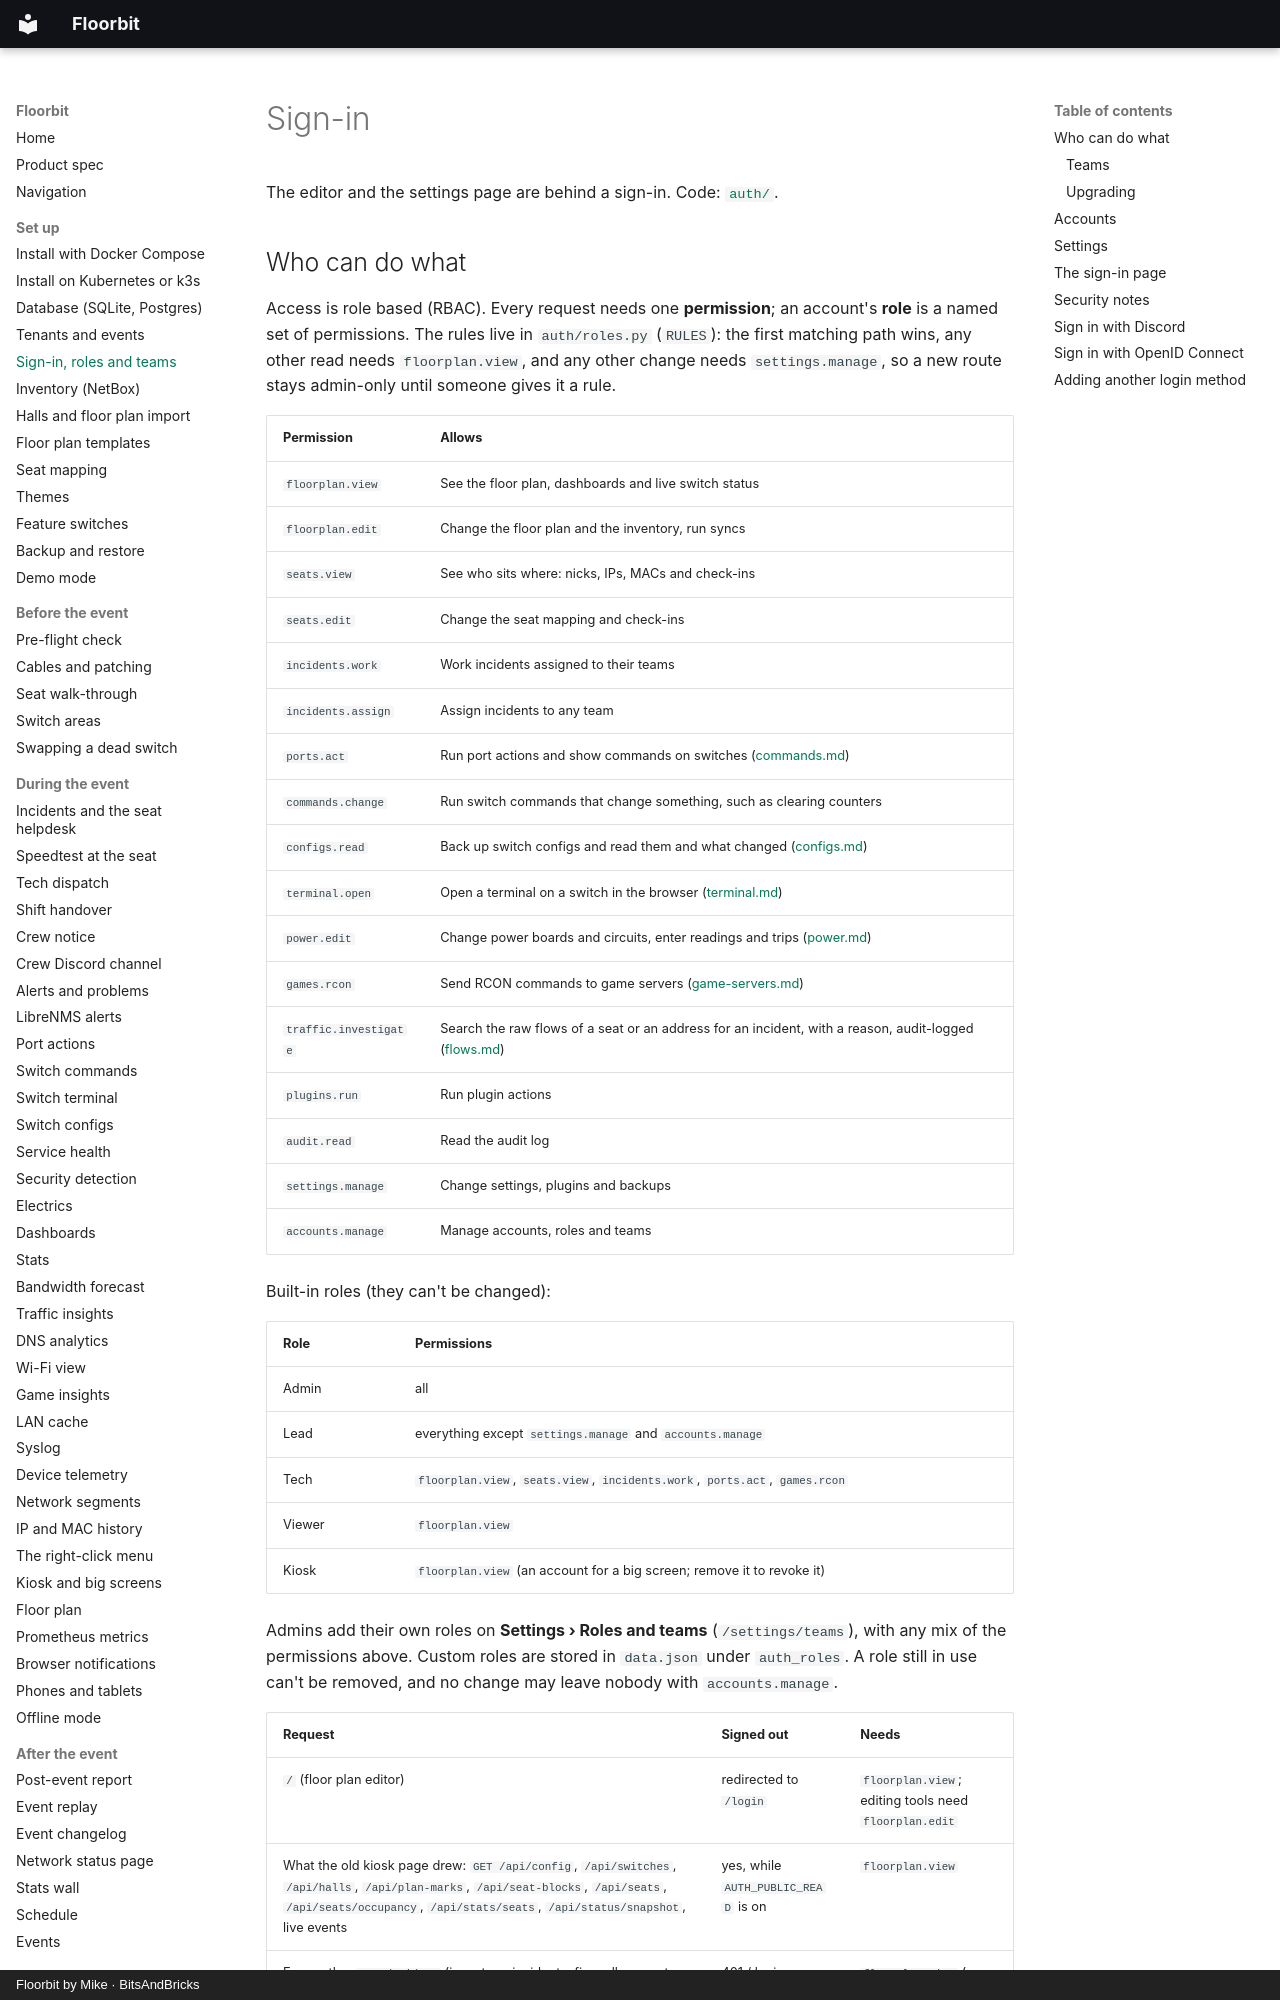

repository: bitsandbricks-ch/floorbit · page: auth/index.html · generator: mkdocs · copyright: Floorbit by Mike · BitsAndBricks

# Sign-in

The editor and the settings page are behind a sign-in. Code: [`auth/`](../auth/).

## Who can do what

Access is role based (RBAC). Every request needs one **permission**; an account's **role** is a
named set of permissions. The rules live in `auth/roles.py` (`RULES`): the first matching path
wins, any other read needs `floorplan.view`, and any other change needs `settings.manage`, so a new
route stays admin-only until someone gives it a rule.

| Permission | Allows |
| --- | --- |
| `floorplan.view` | See the floor plan, dashboards and live switch status |
| `floorplan.edit` | Change the floor plan and the inventory, run syncs |
| `seats.view` | See who sits where: nicks, IPs, MACs and check-ins |
| `seats.edit` | Change the seat mapping and check-ins |
| `incidents.work` | Work incidents assigned to their teams |
| `incidents.assign` | Assign incidents to any team |
| `ports.act` | Run port actions and show commands on switches ([commands.md](commands.md)) |
| `commands.change` | Run switch commands that change something, such as clearing counters |
| `configs.read` | Back up switch configs and read them and what changed ([configs.md](configs.md)) |
| `terminal.open` | Open a terminal on a switch in the browser ([terminal.md](terminal.md)) |
| `power.edit` | Change power boards and circuits, enter readings and trips ([power.md](power.md)) |
| `games.rcon` | Send RCON commands to game servers ([game-servers.md](game-servers.md)) |
| `traffic.investigate` | Search the raw flows of a seat or an address for an incident, with a reason, audit-logged ([flows.md](flows.md#flow-lookup)) |
| `plugins.run` | Run plugin actions |
| `audit.read` | Read the audit log |
| `settings.manage` | Change settings, plugins and backups |
| `accounts.manage` | Manage accounts, roles and teams |

Built-in roles (they can't be changed):

| Role | Permissions |
| --- | --- |
| Admin | all |
| Lead | everything except `settings.manage` and `accounts.manage` |
| Tech | `floorplan.view`, `seats.view`, `incidents.work`, `ports.act`, `games.rcon` |
| Viewer | `floorplan.view` |
| Kiosk | `floorplan.view` (an account for a big screen; remove it to revoke it) |

Admins add their own roles on **Settings › Roles and teams** (`/settings/teams`), with any mix of
the permissions above. Custom roles are stored in `data.json` under `auth_roles`. A role still in
use can't be removed, and no change may leave nobody with `accounts.manage`.
